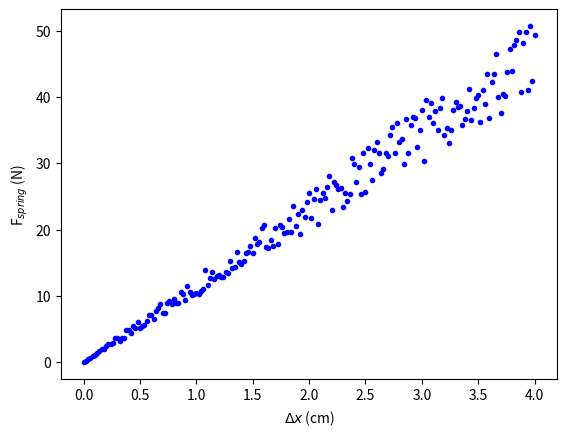
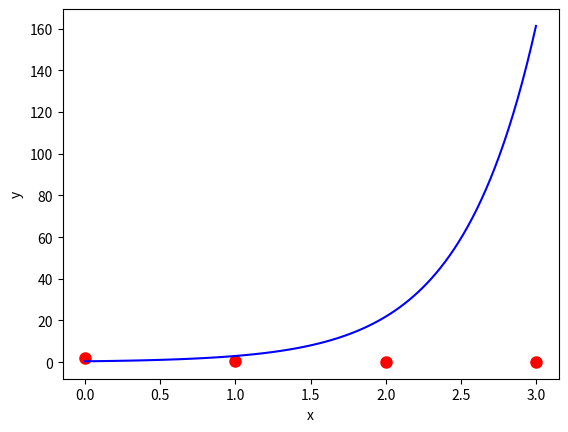
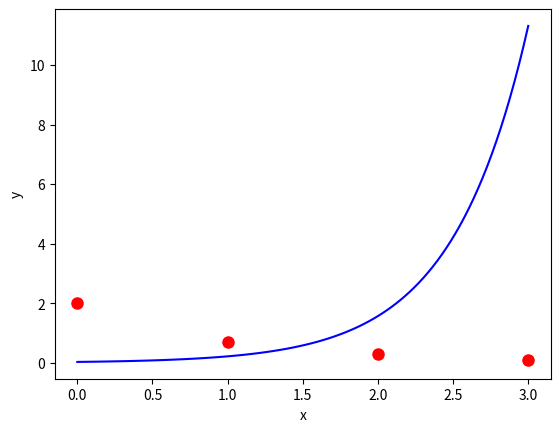
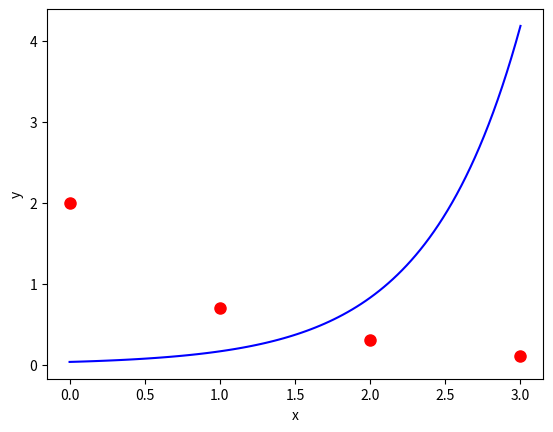
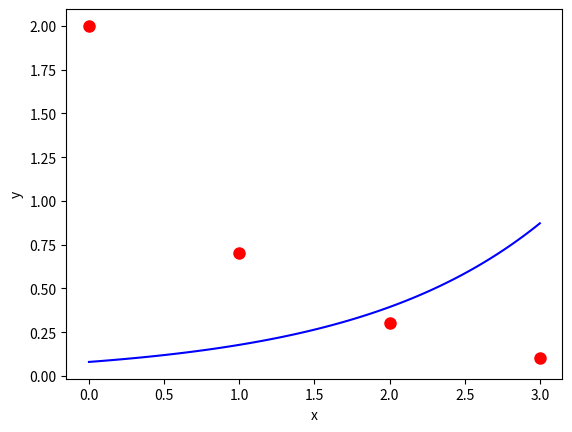
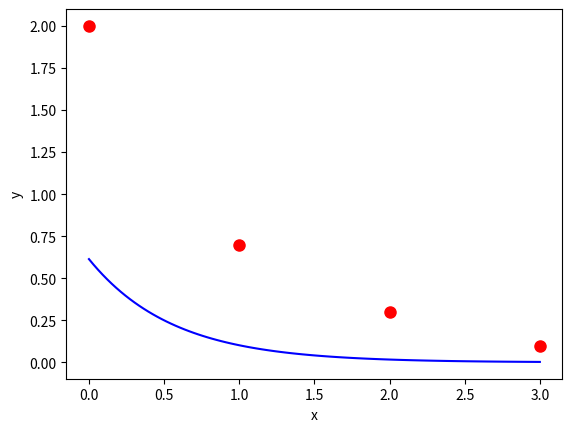
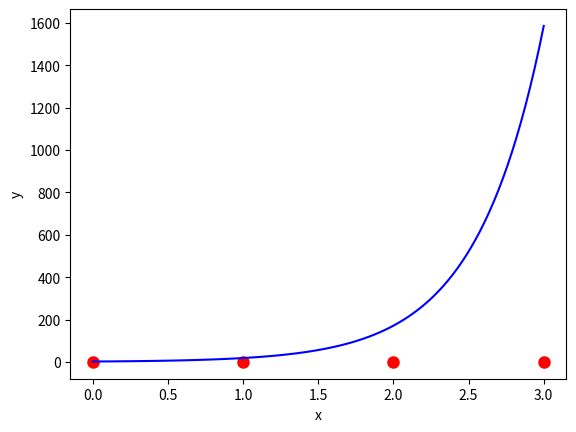

Reproduce these figures in Python, in order.
#import needed libraries
import numpy as np
from numpy.linalg import lstsq
from scipy.optimize import curve_fit
import scipy.linalg as la
import matplotlib.pyplot as plt

# generate 'Experimental Data'

#crate list of x values to consider
x = np.linspace(0, 4, 201)

#specify spring constant
k = 10

#specify the noise amplitude - can be adjusted as desired
noise_amp = 3

#create the 'y' data using Hooke's Law and adding a noise term using a random number generator
Fspring = k*x + x * np.random.random(len(x))*noise_amp 

plt.figure()

plt.plot(x, Fspring, 'b.')

plt.ylabel(r'F$_{spring}$ (N)')
plt.xlabel(r'$\Delta x$ (cm)')

plt.show()

#start by constructing the necissary matricies

# assemble matrix X from our x data points
X = np.vstack([x, np.ones(len(x))]).T

# Create Y as a column vector of the spring force values
Y = Fspring[:, np.newaxis]

#now do the matrix multiplication to solve for \alpha

alpha = np.linalg.inv(X.T@X)@X.T@Y
print('The optimized parameters are: ', alpha.T[0])

### ADD YOUR CODE HERE ###





### ADD YOUR CODE HERE ###





plt.figure()

### ADD YOUR CODE BELOW ###





plt.ylabel('F_spring (N)')
plt.xlabel('Displacement (cm)')

plt.show()

# Example Data
t = np.array([0.0, 1.0, 2.0, 3.0])
y = np.array([2.0, 0.7, 0.3, 0.1])

def residual(x):
    return y - x[0] * np.exp(x[1] * t)

def jacobian(x):
    return np.array([ -np.exp(x[1] * t), -x[0] * t * np.exp(x[1] * t)]).T

def plot_guess(x,plot_cutoff=1E5):
    norm2= la.norm(residual(x), 2)
    print("Residual norm:", norm2)
    
    if norm2<=plot_cutoff:
        plt.plot(t, y, 'ro', markersize=8, clip_on=False)
        T = np.linspace(t.min(), t.max(), 100)
        Y = x[0] * np.exp(x[1] * T)
        plt.plot(T, Y, 'b-')
        plt.ylabel('y')
        plt.xlabel('x')

#an initial guess to start with
x = np.array([0.4, 2])  # array with alpha_0 and alpha_1

#plot
plt.figure()
plot_guess(x)

#set number of iterations to perform
iterations = 5

#execute iteration as a for loop so we can plot each iteration as we go
for i in range(iterations):

    #update parameters
    x = x + np.linalg.pinv(jacobian(x))@-residual(x)

    #plot
    plt.figure()
    plot_guess(x)

#initial guess to start with
x = np.array([0.4, 2])

#set number of iterations
iterations = 20

#execute
for i in range(iterations):

    # update parameters
    x = x + la.lstsq(jacobian(x), -residual(x))[0]

    #plot
    plt.figure()
    plot_guess(x,plot_cutoff=1.0) #use extra option here to not plot fits unless they are relativly good 

### ADD YOUR CODE HERE ###






#define a set of test data and plot
x_d = np.array([0, 1, 2, 3, 4, 5, 6, 7, 8])
y_d = np.array([0, 0.8, 0.9, 0.1, -0.6, -0.8, -1, -0.9, -0.4])

plt.figure()
plt.plot(x_d,y_d,'o')
plt.xlabel('x')
plt.ylabel('y')
plt.show()

#linear fitting function
y_est = np.polyfit(x_d, y_d, 1)

plt.figure()

plt.title(f'Polynomial order 1')

plt.plot(x_d, y_d, 'o')
plt.plot(x_d, np.polyval(y_est, x_d))

plt.xlabel('x')
plt.ylabel('y')

plt.show()


#set maximum degree of polynomial to consider
MaxPolyDeg = 10

# loop through fitting and plot results
for i in range(1, MaxPolyDeg+1):

    #perform polyfit on order 'i'
    y_est = np.polyfit(x_d, y_d, i)

    #plot result
    plt.figure()

    plt.title(f'Polynomial order {i}')
    
    plt.plot(x_d, y_d, 'o')
    plt.plot(x_d, np.polyval(y_est, x_d))

    plt.xlabel('x')
    plt.ylabel('y')

    plt.show()

### ADD CODE AND CELLS BELOW AS NEEDED ###



